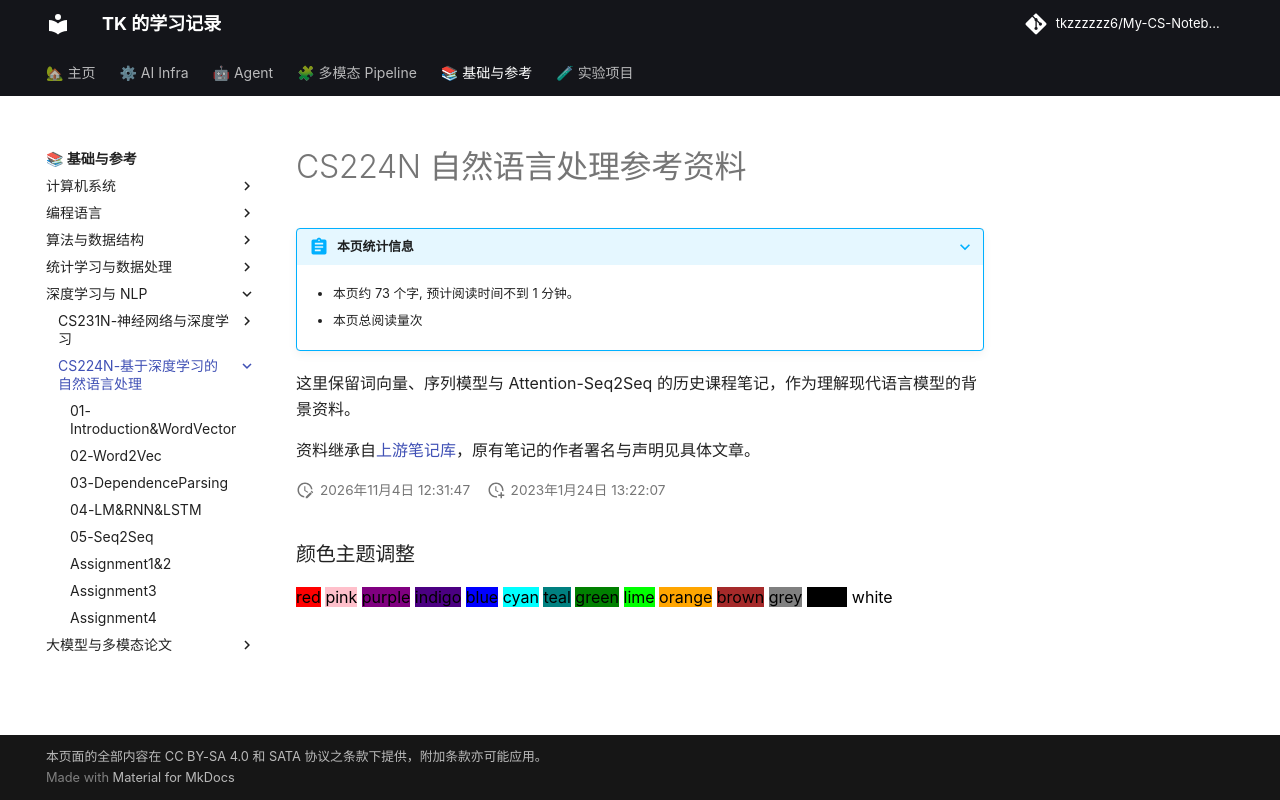

repository: tkzzzzzz6/My-CS-Notebook · page: CS224N/index.html · generator: mkdocs

---
title: CS224N 自然语言处理参考资料
date: '2026-11-04'
tags:
- 历史资料
- 模型基础
---

# CS224N 自然语言处理参考资料

这里保留词向量、序列模型与 Attention-Seq2Seq 的历史课程笔记，作为理解现代语言模型的背景资料。

资料继承自[上游笔记库](https://github.com/zwygit2025/My-CS-Notebook)，原有笔记的作者署名与声明见具体文章。
